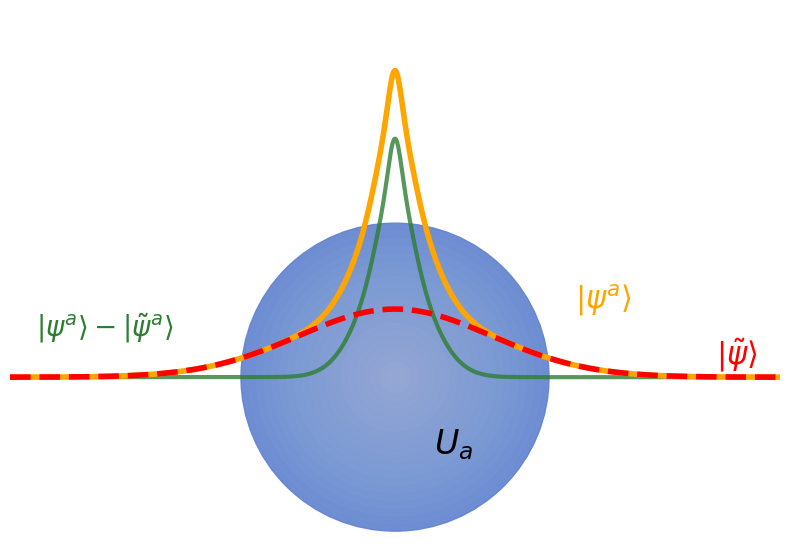

This figure's Python source: (Note: this script raises an exception after producing the figure.)
import numpy as np
import matplotlib.pyplot as plt
import matplotlib.patches as patches

# Radial grid
r = np.linspace(-3.0, 3.0, 1000)

# Basis set parameters from basis.png
# Full AO primitives (all in green box)
# Only the last primitive (2.212) is treated as the "smooth" part here
alpha_full = np.array([234.0, 35.16, 7.989, 2.212 * 0.4])
coeff_full = np.array([0.0025870, 0.0195330, 0.0909980, 0.2720500])

# Smooth AO primitives (now choosing only the most diffuse one: 2.212)
alpha_smooth = np.array([2.212 * 0.4])
coeff_smooth = np.array([0.2720500])

def calc_psi(r, alpha, coeff):
    psi = np.zeros_like(r)
    for a, c in zip(alpha, coeff):
        # Using a simple Gaussian form for visualization
        # We include the normalization factor for s-orbitals: N = (2*alpha/pi)^(3/4)
        norm = (2 * a / np.pi)**(0.75)
        psi += c * norm * np.exp(-a * r**2)
    return psi

psi_full = calc_psi(r, alpha_full, coeff_full)
psi_smooth = calc_psi(r, alpha_smooth, coeff_smooth)

# Increase amplitude for visibility (manual scaling)
scale_factor = 3.0
psi_full *= scale_factor
psi_smooth *= scale_factor

# Calculate the difference: full AO minus smooth AO
psi_diff = psi_full - psi_smooth

# Create the plot
fig, ax = plt.subplots(figsize=(8, 8))

# Draw the Helium atom as a blue sphere (smaller radius)
radius = 1.2
circle = patches.Circle((0, 0), radius=radius, color='#5c7fcf', alpha=0.9, zorder=1)
ax.add_patch(circle)

# Add a subtle radial gradient to the sphere
for i in range(20, 0, -1):
    c = patches.Circle((0, 0), radius=radius * i / 20, color='white', alpha=0.02, zorder=2)
    ax.add_patch(c)

# Plot the orbitals
ax.plot(r, psi_full, color='orange', linewidth=4, label=r'$|\psi\rangle$ (Full AO)', zorder=4)
ax.plot(r, psi_smooth, color='red', linewidth=4, linestyle='--', label=r'$|\tilde{\psi}\rangle$ (Smooth AO)', zorder=5)
ax.plot(r, psi_diff, color='#2e7d32', linewidth=3, alpha=0.8, label=r'$|\psi\rangle - |\tilde{\psi}\rangle$', zorder=3)

# Set plot limits
ax.set_xlim(-3, 3)
max_val = max(np.max(psi_full), np.max(psi_smooth), np.max(psi_diff))
ax.set_ylim(-1.3, max_val * 1.2)
ax.set_aspect('equal')
ax.axis('off')

# Annotations
# Position labels strategically for maximum clarity
# Full AO (orange) - Top right
r_label_full = 1.2
y_full = psi_full[np.argmin(np.abs(r - r_label_full))]
ax.text(r_label_full + 0.2, y_full + 0.4, r'$|\psi^a\rangle$', color='orange', fontsize=22, fontweight='bold')

# Smooth AO (red dashed) - Far right
r_label_tilde = 2.4
y_tilde = psi_smooth[np.argmin(np.abs(r - r_label_tilde))]
ax.text(r_label_tilde + 0.1, y_tilde + 0.1, r'$|\tilde{\psi}\rangle$', color='red', fontsize=22, fontweight='bold')

# Difference (green) - Top left
r_label_diff = -0.5
y_diff = psi_diff[np.argmin(np.abs(r - r_label_diff))]
ax.text(r_label_diff - 2.3, y_diff + 0.2, r'$|\psi^a\rangle - |\tilde{\psi}^a\rangle$', color='#2e7d32', fontsize=20, fontweight='bold')

# U_a (atom region) - Bottom center
ax.text(0.3, -0.6, r'$U_a$', fontsize=24, fontweight='bold', color='black')

plt.tight_layout()
plt.savefig('data0422/paw_wf/he_ao_plot.png', dpi=300, transparent=True)
print("Plot saved to data0422/paw_wf/he_ao_plot.png")
